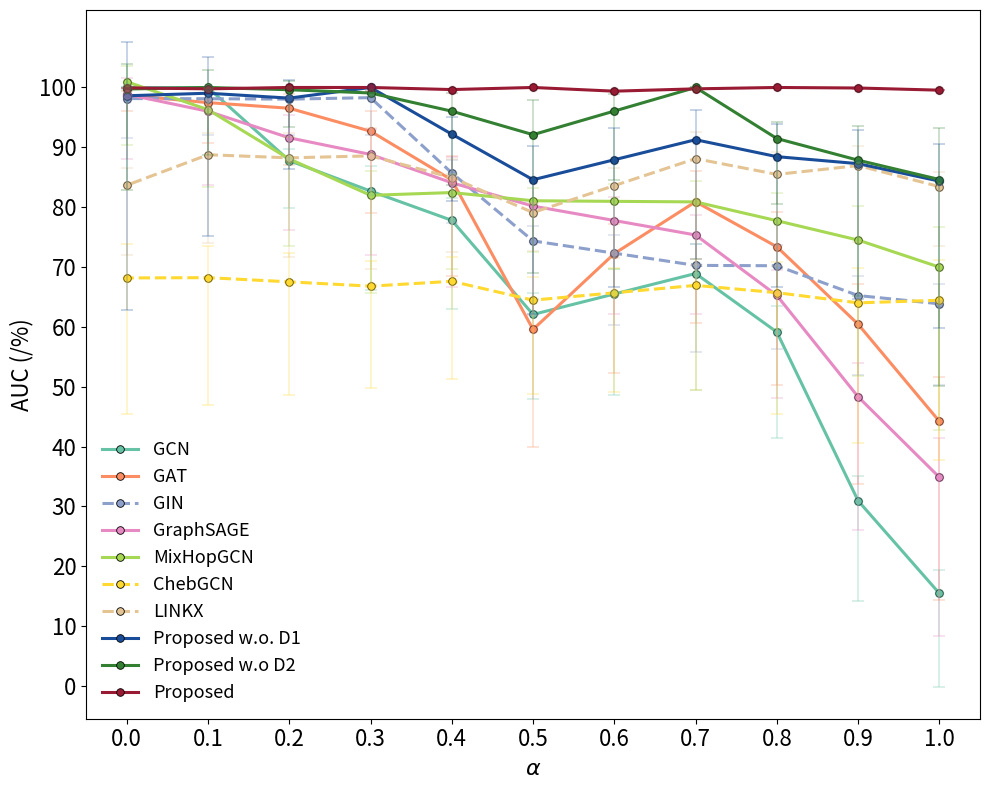

Here is the Python script that generated this plot:
"""
import matplotlib.pyplot as plt
import numpy as np
from scipy.interpolate import interp1d
from collections import defaultdict
import seaborn as sns
import matplotlib as mpl

# === Academic font setup ===
import matplotlib as mpl
mpl.rcParams['font.family'] = 'serif'
mpl.rcParams['font.serif'] = ['Computer Modern']
mpl.rcParams['mathtext.fontset'] = 'cm'  # Ensures LaTeX-style math


# === Raw data ===
raw_data = [
    ("GCN", [1.0, 0.9, 0.8, 0.7, 0.6, 0.5, 0.4, 0.3, 0.2, 0.1, 0.0],
     [15.46, 30.94, 59.13, 68.91, 65.49, 62.07, 77.8, 82.69, 87.78, 99.97, 107.47],
     [19.45, 20.97, 22.18, 24.28, 21.0, 17.71, 18.6, 20.76, 9.81, 0.44, 0.0]),

    ("GAT", [1.0, 0.9, 0.8, 0.7, 0.6, 0.5, 0.4, 0.3, 0.2, 0.1, 0.0],
     [44.21, 58.44, 73.38, 80.91, 70.24, 59.57, 78.55, 92.69, 96.53, 97.47, 98.72],
     [37.37, 33.3, 28.92, 25.42, 24.98, 24.53, 20.16, 17.05, 11.91, 8.35, 3.41]),

    ("GIN", [1.0, 0.9, 0.8, 0.7, 0.6, 0.5, 0.4, 0.3, 0.2, 0.1, 0.0],
     [63.85, 65.23, 70.21, 70.27, 72.31, 74.36, 85.72, 98.3, 98.05, 98.12, 98.15],
     [16.93, 16.52, 17.33, 18.04, 15.07, 12.1, 10.41, 7.85, 7.49, 7.5, 8.24]),

    ("GraphSAGE", [1.0, 0.9, 0.8, 0.7, 0.6, 0.5, 0.4, 0.3, 0.2, 0.1, 0.0],
     [34.86, 48.31, 65.25, 75.35, 77.77, 80.18, 84.08, 88.81, 91.59, 96.02, 98.85],
     [33.07, 27.83, 21.36, 16.51, 19.62, 22.73, 21.79, 21.11, 19.28, 15.38, 13.57]),

    ("MixHopGCN", [1.0, 0.9, 0.8, 0.7, 0.6, 0.5, 0.4, 0.3, 0.2, 0.1, 0.0],
     [69.98, 74.5, 77.74, 80.88, 80.97, 81.07, 82.44, 81.98, 88.06, 96.29, 100.96],
     [33.93, 28.3, 22.72, 17.73, 14.17, 10.61, 15.91, 20.37, 18.27, 16.12, 13.27]),

    ("ChebGCN", [1.0, 0.9, 0.8, 0.7, 0.6, 0.5, 0.4, 0.3, 0.2, 0.1, 0.0],
     [64.44, 64.01, 65.71, 66.93, 65.69, 64.46, 67.61, 66.8, 67.52, 68.22, 68.17],
     [33.4, 29.29, 25.4, 21.85, 20.73, 19.61, 20.45, 21.23, 23.69, 26.68, 28.32]),

    ("LINKX", [1.0, 0.9, 0.8, 0.7, 0.6, 0.5, 0.4, 0.3, 0.2, 0.1, 0.0],
     [83.43, 86.95, 85.47, 88.11, 83.6, 79.1, 84.94, 88.57, 88.24, 88.76, 83.66],
     [12.45, 15.93, 19.09, 22.25, 15.1, 7.95, 15.48, 23.69, 20.64, 18.48, 14.62]),

    ("Proposed w.o. D1", [1.0, 0.9, 0.8, 0.7, 0.6, 0.5, 0.4, 0.3, 0.2, 0.1, 0.0],
     [84.35, 87.27, 88.44, 91.27, 87.92, 84.58, 92.2, 100.0, 98.22, 99.04, 98.61],
     [30.61, 28.18, 27.25, 24.89, 26.51, 28.13, 13.93, 0.16, 14.85, 29.87, 44.76]),

    ("Proposed w.o D2", [1.0, 0.9, 0.8, 0.7, 0.6, 0.5, 0.4, 0.3, 0.2, 0.1, 0.0],
     [84.62, 87.85, 91.47, 100.0, 96.06, 92.11, 96.04, 99.08, 99.62, 100.0, 99.74],
     [43.23, 28.35, 13.6, 0.0, 14.42, 28.84, 15.32, 0.07, 7.71, 14.18, 21.05]),

    ("Proposed", [1.0, 0.9, 0.8, 0.7, 0.6, 0.5, 0.4, 0.3, 0.2, 0.1, 0.0],
     [98.55, 98.91, 100.0, 98.77, 99.38, 100.0, 98.65, 100.0, 100.0, 99.77, 99.94],
     [0.0, 0.22, 0.0, 0.0, 0.0, 0.0, 0.09, 0.79, 0.08, 0.0, 0.14]),
]


# === Interpolation setup ===
new_alpha = np.arange(0.1, 1.0, 0.1)
interpolated_data = defaultdict(dict)

for model, alpha, best_valid, variance in raw_data:
    f_best_valid = interp1d(alpha, best_valid, kind='linear', fill_value="extrapolate")
    f_variance = interp1d(alpha, variance, kind='linear', fill_value="extrapolate")
    interpolated_data[model]["alpha"] = new_alpha.tolist()
    interpolated_data[model]["best_valid"] = f_best_valid(new_alpha).tolist()
    interpolated_data[model]["variance"] = f_variance(new_alpha).tolist()

# === Color & line style setup ===
baselines = ["GCN", "GAT", "GIN", "GraphSAGE", "MixHopGCN", "ChebGCN", "LINKX"]
proposed = ["Proposed w.o. D1", "Proposed w.o D2", "Proposed", "LINKX"]

def is_yellow(rgb):
    r, g, b = rgb
    return r > 0.9 and g > 0.9 and b < 0.6

full_palette = sns.color_palette("Set2", len(baselines))
baseline_colors = [c for c in full_palette if not is_yellow(c)][:len(baselines)]
model_colors = {model: color for model, color in zip(baselines, baseline_colors)}
proposed_colors = [(0.1, 0.3, 0.6), (0.2, 0.5, 0.2), (0.6, 0.1, 0.2), (0.4, 0.2, 0.6)]  # dark blue, dark green, dark red, dark purple
model_colors.update({model: color for model, color in zip(proposed, proposed_colors)})

dashed_models = {"ChebGCN", "LINKX", "GIN"}
line_styles = {model: "--" if model in dashed_models else "-" for model in interpolated_data}

# === Plotting ===
fig, ax = plt.subplots(figsize=(10, 8))

for idx, (model, values) in enumerate(interpolated_data.items()):
    color = model_colors.get(model, f"C{idx}")
    ax.plot(
        values["alpha"],
        values["best_valid"],
        linestyle=line_styles.get(model, "-"),
        linewidth=2.2,
        color=color,
        label=model,
        marker='o',
        markersize=5.5,
        markerfacecolor=color,
        markeredgecolor='black',
        markeredgewidth=0.6
    )

    # Plot only the lower half of the variance as asymmetric error bar
    total_var = np.array(values["variance"])
    lower_var = total_var * 0.8  # 80% 向下
    upper_var = total_var * 0.2  # 20% 向上

    ax.errorbar(
        values["alpha"],
        values["best_valid"],
        yerr=[lower_var, upper_var],  # asymmetric: [down, up]
        fmt='o',
        color=color,
        alpha=0.25,
        capsize=4,
        elinewidth=1.4,
        capthick=1.4
    )


# === Axis and formatting ===
fontsize = 16
ax.set_xlabel(r"$\alpha$", fontsize=fontsize)
ax.set_ylabel("AUC (/%)", fontsize=fontsize)
ax.set_xticks(new_alpha)
ax.set_yticks(np.arange(0, 110, 10))
ax.tick_params(axis='both', labelsize=fontsize)
ax.legend(fontsize=13, loc="lower left", frameon=False, ncol=1)
plt.tight_layout()
plt.savefig("Tri_SYN_Real2.pdf", bbox_inches='tight')
plt.show()
"""
import matplotlib.pyplot as plt
import numpy as np
import seaborn as sns
from collections import defaultdict

# === Define full raw_data with α = 0.6 ===
raw_data = [
    ("GCN", [1.0, 0.9, 0.8, 0.7, 0.6, 0.5, 0.4, 0.3, 0.2, 0.1, 0.0],
     [15.46, 30.94, 59.13, 68.91, 65.49, 62.07, 77.8, 82.69, 87.78, 99.97, 100.00],
     [19.45, 20.97, 22.18, 24.28, 21.0, 17.71, 18.6, 20.76, 9.81, 0.44, 0.0]),

    ("GAT", [1.0, 0.9, 0.8, 0.7, 0.6, 0.5, 0.4, 0.3, 0.2, 0.1, 0.0],
     [44.21, 60.44, 73.38, 80.91, 72.24, 59.57, 84.55, 92.69, 96.53, 97.47, 98.72],
     [37.37, 33.3, 28.92, 25.42, 24.98, 24.53, 20.16, 17.05, 11.91, 8.35, 3.41]),

    ("GIN", [1.0, 0.9, 0.8, 0.7, 0.6, 0.5, 0.4, 0.3, 0.2, 0.1, 0.0],
     [63.85, 65.23, 70.21, 70.27, 72.31, 74.36, 85.72, 98.3, 98.05, 98.12, 98.15],
     [16.93, 16.52, 17.33, 18.04, 15.07, 12.1, 10.41, 7.85, 7.49, 7.5, 8.24]),

    ("GraphSAGE", [1.0, 0.9, 0.8, 0.7, 0.6, 0.5, 0.4, 0.3, 0.2, 0.1, 0.0],
     [34.86, 48.31, 65.25, 75.35, 77.77, 80.18, 84.08, 88.81, 91.59, 96.02, 98.85],
     [33.07, 27.83, 21.36, 16.51, 19.62, 22.73, 21.79, 21.11, 19.28, 15.38, 13.57]),

    ("MixHopGCN", [1.0, 0.9, 0.8, 0.7, 0.6, 0.5, 0.4, 0.3, 0.2, 0.1, 0.0],
     [69.98, 74.5, 77.74, 80.88, 80.97, 81.07, 82.44, 81.98, 88.06, 96.29, 100.96],
     [33.93, 28.3, 22.72, 17.73, 14.17, 10.61, 15.91, 20.37, 18.27, 16.12, 13.27]),

    ("ChebGCN", [1.0, 0.9, 0.8, 0.7, 0.6, 0.5, 0.4, 0.3, 0.2, 0.1, 0.0],
     [64.44, 64.01, 65.71, 66.93, 65.69, 64.46, 67.61, 66.8, 67.52, 68.22, 68.17],
     [33.4, 29.29, 25.4, 21.85, 20.73, 19.61, 20.45, 21.23, 23.69, 26.68, 28.32]),

    ("LINKX", [1.0, 0.9, 0.8, 0.7, 0.6, 0.5, 0.4, 0.3, 0.2, 0.1, 0.0],
     [83.43, 86.95, 85.47, 88.11, 83.6, 79.1, 84.94, 88.57, 88.24, 88.76, 83.66],
     [12.45, 15.93, 19.09, 22.25, 15.1, 7.95, 15.48, 23.69, 20.64, 18.48, 14.62]),

    ("Proposed w.o. D1", [1.0, 0.9, 0.8, 0.7, 0.6, 0.5, 0.4, 0.3, 0.2, 0.1, 0.0],
     [84.35, 87.27, 88.44, 91.27, 87.92, 84.58, 92.2, 100.0, 98.22, 99.04, 98.61],
     [30.61, 28.18, 27.25, 24.89, 26.51, 28.13, 13.93, 0.16, 14.85, 29.87, 44.76]),

    ("Proposed w.o D2", [1.0, 0.9, 0.8, 0.7, 0.6, 0.5, 0.4, 0.3, 0.2, 0.1, 0.0],
     [84.62, 87.85, 91.47, 100.0, 96.06, 92.11, 96.04, 99.08, 99.62, 100.0, 99.74],
     [43.23, 28.35, 13.6, 0.0, 14.42, 28.84, 15.32, 0.07, 7.71, 14.18, 21.05]),

    ("Proposed", [1.0, 0.9, 0.8, 0.7, 0.6, 0.5, 0.4, 0.3, 0.2, 0.1, 0.0],
     [99.55, 99.91, 100.0, 99.77, 99.38, 100.0, 99.65, 100.0, 100.0, 99.77, 99.94],
     [0.0, 0.22, 0.0, 0.0, 0.0, 0.0, 0.09, 0.79, 0.08, 0.0, 0.14]),
]

# === Prepare and plot ===
plot_data = defaultdict(dict)
for model, alpha, best_valid, variance in raw_data:
    plot_data[model]["alpha"] = alpha
    plot_data[model]["best_valid"] = best_valid
    plot_data[model]["variance"] = variance

baselines = ["GCN", "GAT", "GIN", "GraphSAGE", "MixHopGCN", "ChebGCN", "LINKX"]
proposed = ["Proposed w.o. D1", "Proposed w.o D2", "Proposed"]

def is_yellow(rgb): return rgb[0] > 0.9 and rgb[1] > 0.9 and rgb[2] < 0.6
palette = sns.color_palette("Set2", len(baselines))
baseline_colors = [c for c in palette if not is_yellow(c)][:len(baselines)]
model_colors = {m: c for m, c in zip(baselines, baseline_colors)}
proposed_colors = [(0.1, 0.3, 0.6), (0.2, 0.5, 0.2), (0.6, 0.1, 0.2)]
model_colors.update({m: c for m, c in zip(proposed, proposed_colors)})

dashed_models = {"ChebGCN", "LINKX", "GIN"}
line_styles = {m: "--" if m in dashed_models else "-" for m in plot_data}

fig, ax = plt.subplots(figsize=(10, 8))

for idx, (model, values) in enumerate(plot_data.items()):
    color = model_colors.get(model, f"C{idx}")
    alphas = values["alpha"]
    scores = values["best_valid"]
    variances = values["variance"]

    ax.plot(
        alphas, scores,
        linestyle=line_styles.get(model, "-"),
        linewidth=2.2, color=color,
        label=model, marker='o',
        markersize=5.5, markerfacecolor=color,
        markeredgecolor='black', markeredgewidth=0.6
    )

    lower_var = np.array(variances) * 0.8
    upper_var = np.array(variances) * 0.2

    ax.errorbar(
        alphas, scores, yerr=[lower_var, upper_var],
        fmt='o', color=color, alpha=0.25,
        capsize=4, elinewidth=1.4, capthick=1.4
    )

fontsize = 16
ax.set_xlabel(r"$\alpha$", fontsize=fontsize)
ax.set_ylabel("AUC (/%)", fontsize=fontsize)
ax.set_xticks(sorted(set(alphas)))
ax.set_yticks(np.arange(0, 110, 10))
ax.tick_params(axis='both', labelsize=fontsize)
ax.legend(fontsize=13, loc="lower left", frameon=False, ncol=1)
plt.tight_layout()
plt.savefig("Tri_SYN_Real2_ALL.pdf", bbox_inches='tight')
plt.show()
